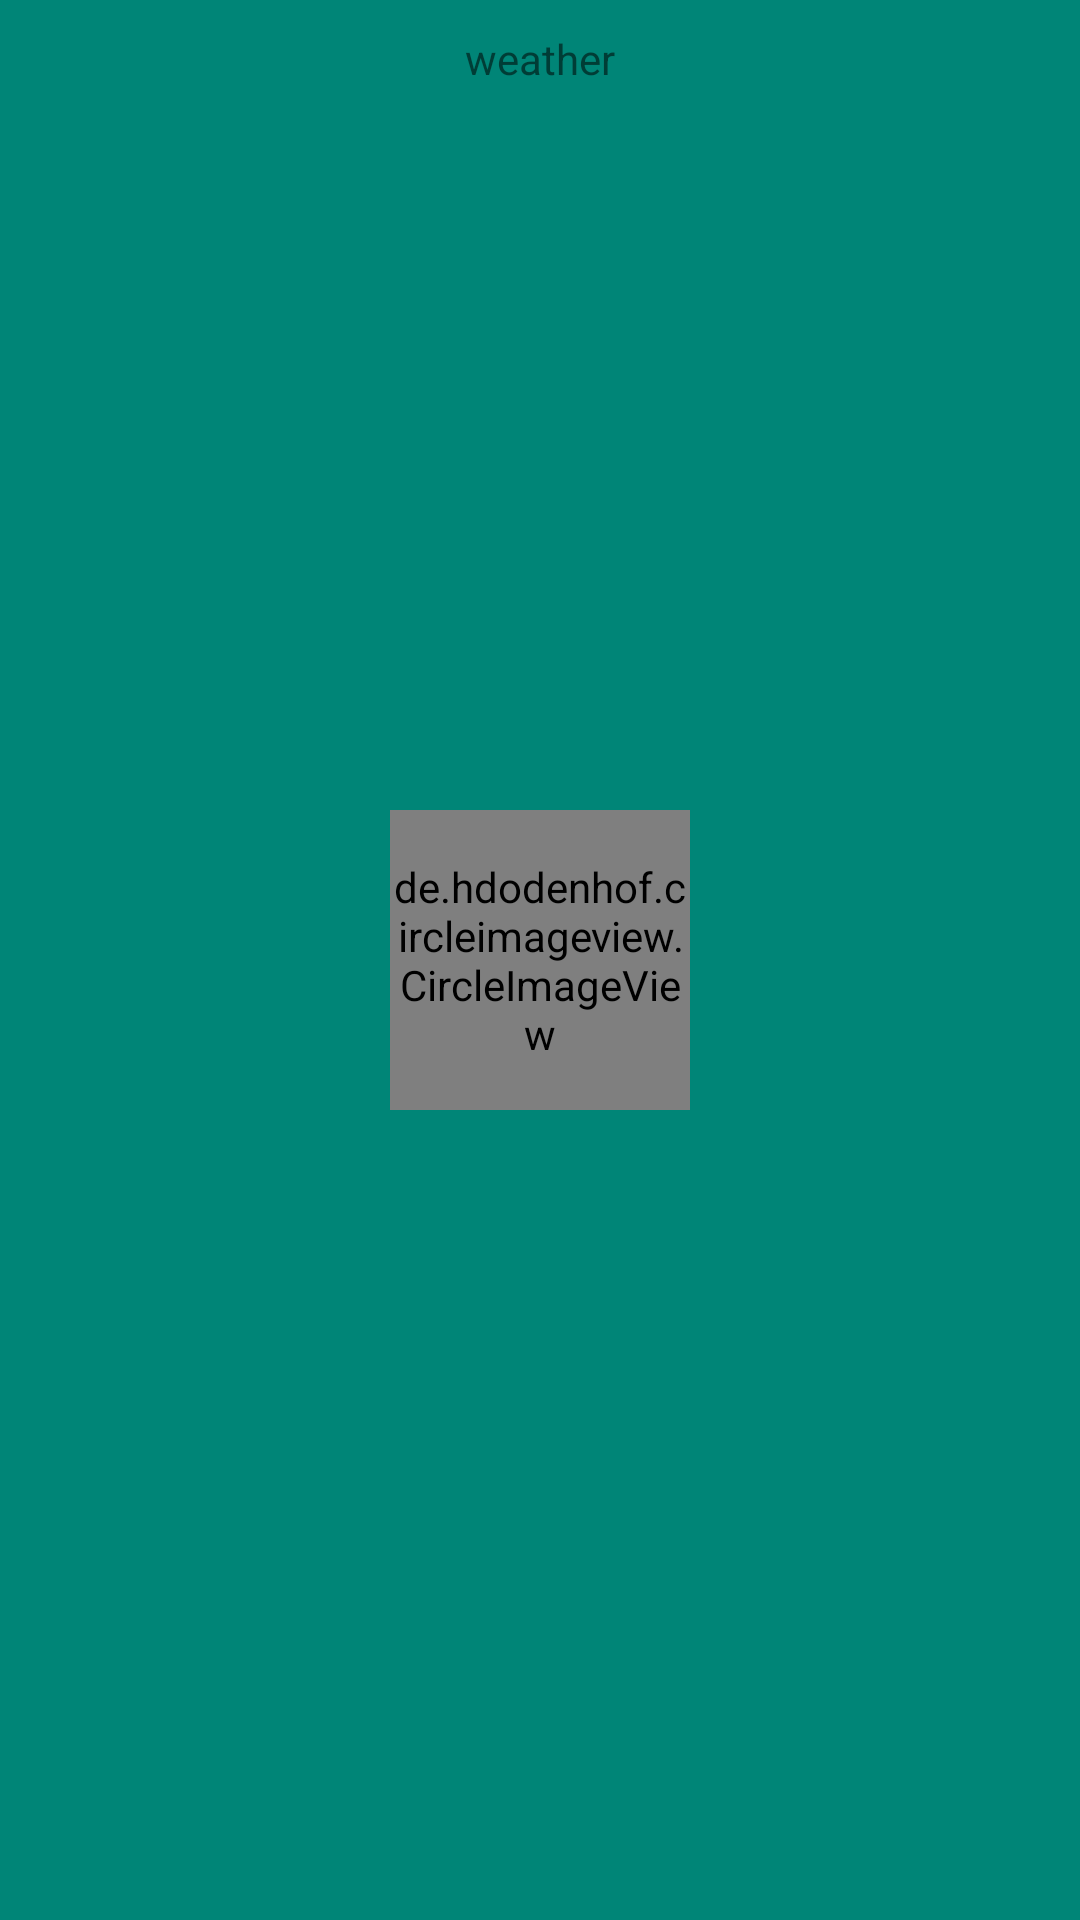

Here is an Android app screen rendered from its layout file. Give the layout XML and the strings, colors and styles it references.
<!-- AndroidManifest.xml: application theme AppTheme -->
<!-- res/layout/nav_header.xml -->
<?xml version="1.0" encoding="utf-8"?>
<RelativeLayout xmlns:android="http://schemas.android.com/apk/res/android"
    android:orientation="horizontal"
    android:layout_width="match_parent"
    android:layout_height="180dp"
    android:background="?attr/colorPrimary"
    android:padding="10dp">

    <TextView
        android:id="@+id/weather_textview"
        android:layout_width="match_parent"
        android:layout_height="wrap_content"
        android:text="@string/weather"
        android:textAlignment="center"
        android:gravity="center_horizontal" />


    <de.hdodenhof.circleimageview.CircleImageView
        android:id="@+id/icon_image"
        android:layout_width="100dp"
        android:layout_height="100dp"
        android:layout_centerInParent="true"
        android:src="@drawable/avatar" />


    <TextView
        android:id="@+id/text_signature"
        android:layout_width="wrap_content"
        android:layout_height="wrap_content"
        android:layout_alignParentBottom="true"
        android:textColor="#FFF"
        android:textSize="14sp" />

    <TextView
        android:id="@+id/text_nickname"
        android:layout_width="wrap_content"
        android:layout_height="wrap_content"
        android:layout_marginBottom="8dp"
        android:layout_above="@id/text_signature"
        android:textColor="#FFF"
        android:textSize="14sp" />



</RelativeLayout>
<!-- resources referenced by this layout -->
<resources>
  <string name="weather">weather</string>
  <style name="AppTheme" parent="Theme.AppCompat.Light.NoActionBar">
          <item name="colorPrimary">@color/colorPrimary</item>
          <item name="colorPrimaryDark">@color/colorPrimaryDark</item>
          <item name="colorAccent">@color/colorAccent</item>
          <item name="android:windowIsTranslucent">true</item>
          <item name="android:windowNoTitle">true</item>
      </style>
  <color name="colorPrimary">#008577</color>
  <color name="colorPrimaryDark">#00574B</color>
  <color name="colorAccent">#D81B60</color>
</resources>
